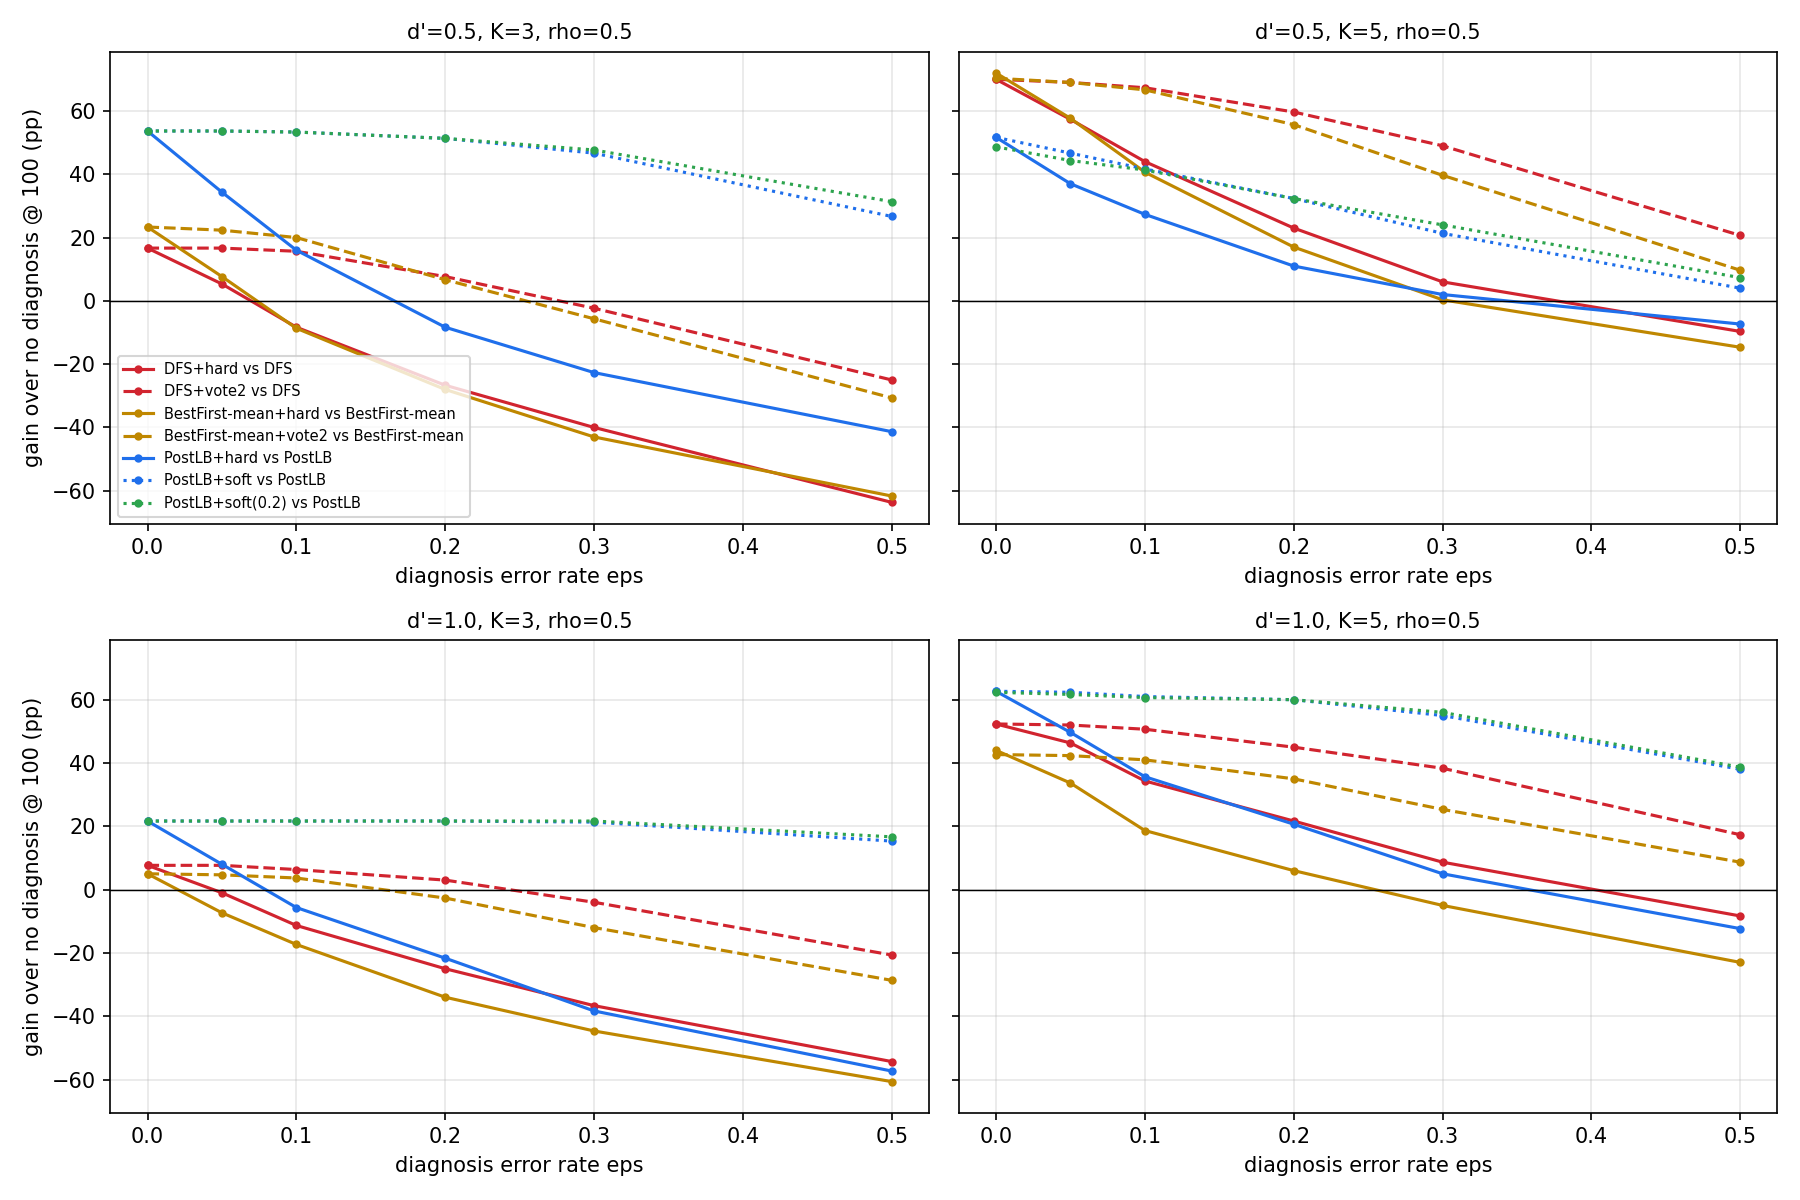

The data file committed next to this chart (first rows):
d_prime, max_delay, rho, eps, method, success@100, success@400
0.5, 3, 0.5, 0.0, DFS, 0.8333, 1.0
0.5, 3, 0.5, 0.0, DFS+hard, 1.0, 1.0
0.5, 3, 0.5, 0.0, DFS+vote2, 1.0, 1.0
0.5, 3, 0.5, 0.0, BestFirst-mean, 0.7667, 1.0
0.5, 3, 0.5, 0.0, BestFirst-mean+hard, 1.0, 1.0
0.5, 3, 0.5, 0.0, BestFirst-mean+vote2, 1.0, 1.0
0.5, 3, 0.5, 0.0, PostLB, 0.4633, 1.0
0.5, 3, 0.5, 0.0, PostLB+hard, 1.0, 1.0
0.5, 3, 0.5, 0.0, PostLB+soft, 1.0, 1.0
0.5, 3, 0.5, 0.0, PostLB+soft(0.2), 1.0, 1.0
0.5, 3, 0.5, 0.0, Post, 0.2133, 1.0
0.5, 3, 0.5, 0.0, Post+hard, 0.9933, 1.0
0.5, 3, 0.5, 0.0, Post+soft, 0.9933, 1.0
0.5, 3, 0.5, 0.05, DFS, 0.8333, 1.0
0.5, 3, 0.5, 0.05, DFS+hard, 0.8867, 0.8867
0.5, 3, 0.5, 0.05, DFS+vote2, 1.0, 1.0
0.5, 3, 0.5, 0.05, BestFirst-mean, 0.7667, 1.0
0.5, 3, 0.5, 0.05, BestFirst-mean+hard, 0.8433, 0.8433
0.5, 3, 0.5, 0.05, BestFirst-mean+vote2, 0.99, 0.99
0.5, 3, 0.5, 0.05, PostLB, 0.4633, 1.0
0.5, 3, 0.5, 0.05, PostLB+hard, 0.8067, 0.8067
0.5, 3, 0.5, 0.05, PostLB+soft, 1.0, 1.0
0.5, 3, 0.5, 0.05, PostLB+soft(0.2), 1.0, 1.0
0.5, 3, 0.5, 0.05, Post, 0.2133, 1.0
0.5, 3, 0.5, 0.05, Post+hard, 0.7767, 0.7833
0.5, 3, 0.5, 0.05, Post+soft, 0.9467, 1.0
0.5, 3, 0.5, 0.1, DFS, 0.8333, 1.0
0.5, 3, 0.5, 0.1, DFS+hard, 0.75, 0.75
0.5, 3, 0.5, 0.1, DFS+vote2, 0.99, 0.99
0.5, 3, 0.5, 0.1, BestFirst-mean, 0.7667, 1.0
0.5, 3, 0.5, 0.1, BestFirst-mean+hard, 0.68, 0.68
0.5, 3, 0.5, 0.1, BestFirst-mean+vote2, 0.9667, 0.9667
0.5, 3, 0.5, 0.1, PostLB, 0.4633, 1.0
0.5, 3, 0.5, 0.1, PostLB+hard, 0.6233, 0.6233
0.5, 3, 0.5, 0.1, PostLB+soft, 0.9967, 1.0
0.5, 3, 0.5, 0.1, PostLB+soft(0.2), 0.9967, 1.0
0.5, 3, 0.5, 0.1, Post, 0.2133, 1.0
0.5, 3, 0.5, 0.1, Post+hard, 0.55, 0.5633
0.5, 3, 0.5, 0.1, Post+soft, 0.8733, 1.0
0.5, 3, 0.5, 0.2, DFS, 0.8333, 1.0
0.5, 3, 0.5, 0.2, DFS+hard, 0.5667, 0.5667
0.5, 3, 0.5, 0.2, DFS+vote2, 0.91, 0.91
0.5, 3, 0.5, 0.2, BestFirst-mean, 0.7667, 1.0
0.5, 3, 0.5, 0.2, BestFirst-mean+hard, 0.4867, 0.4867
0.5, 3, 0.5, 0.2, BestFirst-mean+vote2, 0.8333, 0.8333
0.5, 3, 0.5, 0.2, PostLB, 0.4633, 1.0
0.5, 3, 0.5, 0.2, PostLB+hard, 0.38, 0.38
0.5, 3, 0.5, 0.2, PostLB+soft, 0.9767, 1.0
0.5, 3, 0.5, 0.2, PostLB+soft(0.2), 0.9767, 1.0
0.5, 3, 0.5, 0.2, Post, 0.2133, 1.0
0.5, 3, 0.5, 0.2, Post+hard, 0.3267, 0.34
0.5, 3, 0.5, 0.2, Post+soft, 0.7233, 1.0
0.5, 3, 0.5, 0.3, DFS, 0.8333, 1.0
0.5, 3, 0.5, 0.3, DFS+hard, 0.4333, 0.4333
0.5, 3, 0.5, 0.3, DFS+vote2, 0.81, 0.81
0.5, 3, 0.5, 0.3, BestFirst-mean, 0.7667, 1.0
0.5, 3, 0.5, 0.3, BestFirst-mean+hard, 0.3367, 0.3367
0.5, 3, 0.5, 0.3, BestFirst-mean+vote2, 0.71, 0.71
0.5, 3, 0.5, 0.3, PostLB, 0.4633, 1.0
0.5, 3, 0.5, 0.3, PostLB+hard, 0.2367, 0.24
... 564 more rows
